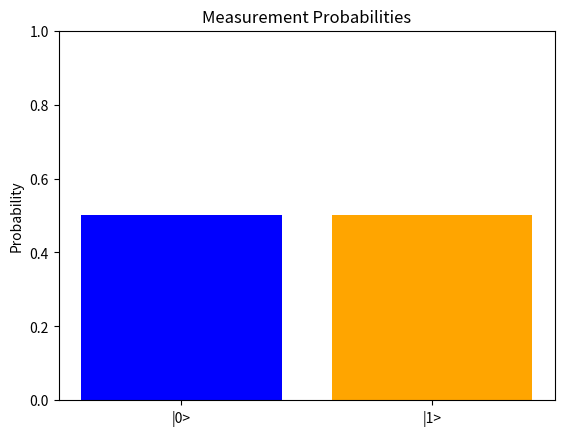

This chart was generated by the following Python code: (Note: this script raises an exception after producing the figure.)
import numpy as np
import matplotlib.pyplot as plt

# Define the computational basis vectors |0> and |1>
basis_0 = np.array([[1], [0]])  # |0> = [1, 0]^T
basis_1 = np.array([[0], [1]])  # |1> = [0, 1]^T

# Define a qubit state vector |ψ> = α|0> + β|1>
def define_qubit_state(alpha, beta):
    """
    Define a qubit state vector |ψ> = α|0> + β|1>.
    This function also checks if the state is valid (i.e., normalized).
    """
    state_vector = alpha * basis_0 + beta * basis_1
    norm = np.linalg.norm(state_vector)
    
    # Check if the state is normalized (norm should be 1)
    if np.isclose(norm, 1.0):
        return state_vector
    else:
        # Normalize the state
        state_vector /= norm
        return state_vector

# Function to simulate a measurement and calculate probabilities
def simulate_measurement(state_vector):
    """
    Simulate a measurement on the qubit in the standard basis.
    Returns the probability of measuring |0> and |1>.
    """
    alpha = state_vector[0][0]
    beta = state_vector[1][0]
    
    prob_0 = np.abs(alpha)**2  # Probability of measuring |0>
    prob_1 = np.abs(beta)**2   # Probability of measuring |1>
    
    return prob_0, prob_1

# Visualize the measurement result
def visualize_measurement(prob_0, prob_1):
    """
    Visualize the probabilities of measuring |0> and |1> as a bar plot.
    """
    outcomes = ['|0>', '|1>']
    probabilities = [prob_0, prob_1]
    
    plt.bar(outcomes, probabilities, color=['blue', 'orange'])
    plt.ylabel('Probability')
    plt.title('Measurement Probabilities')
    plt.ylim([0, 1])
    plt.show()

# Example: Define a qubit state with α = 1/√2 and β = 1/√2
alpha = 1/np.sqrt(2)
beta = 1/np.sqrt(2)

# Define the qubit state
state_vector = define_qubit_state(alpha, beta)

# Simulate measurement and get probabilities
prob_0, prob_1 = simulate_measurement(state_vector)

# Visualize the result
visualize_measurement(prob_0, prob_1)

import numpy as np
import matplotlib.pyplot as plt

# Define the computational basis vectors |0> and |1>
basis_0 = np.array([[1], [0]])  # |0> = [1, 0]^T
basis_1 = np.array([[0], [1]])  # |1> = [0, 1]^T

# Display the basis vectors
print("Basis vector |0>:\n", basis_0)
print("Basis vector |1>:\n", basis_1)

# Define a qubit state vector |ψ> = α|0> + β|1>
def define_qubit_state(alpha, beta):
    """
    Define a qubit state vector |ψ> = α|0> + β|1>.
    This function also checks if the state is valid (i.e., normalized).
    """
    state_vector = alpha * basis_0 + beta * basis_1
    norm = np.linalg.norm(state_vector)
    
    # Check if the state is normalized (norm should be 1)
    if np.isclose(norm, 1.0):
        print("\nState vector is normalized.")
    else:
        print("\nState vector is not normalized, normalizing now.")
        state_vector /= norm

    return state_vector

# Function to simulate a measurement and calculate probabilities
def simulate_measurement(state_vector):
    """
    Simulate a measurement on the qubit in the standard basis.
    Returns the probability of measuring |0> and |1>.
    """
    alpha = state_vector[0][0]
    beta = state_vector[1][0]
    
    prob_0 = np.abs(alpha)**2  # Probability of measuring |0>
    prob_1 = np.abs(beta)**2   # Probability of measuring |1>
    
    return prob_0, prob_1

# Visualize the measurement result
def visualize_measurement(prob_0, prob_1):
    """
    Visualize the probabilities of measuring |0> and |1> as a bar plot.
    """
    outcomes = ['|0>', '|1>']
    probabilities = [prob_0, prob_1]
    
    plt.bar(outcomes, probabilities, color=['blue', 'orange'])
    plt.ylabel('Probability')
    plt.title('Measurement Probabilities')
    plt.ylim([0, 1])
    plt.show()

# Example: Define a qubit state with α = 1/√2 and β = 1/√2
alpha = 1/np.sqrt(2)
beta = 1/np.sqrt(2)

# Define the qubit state
state_vector = define_qubit_state(alpha, beta)

# Display the qubit state vector
print("\nQubit state vector |ψ>:\n", state_vector)

# Simulate measurement and get probabilities
prob_0, prob_1 = simulate_measurement(state_vector)

# Display the probabilities of measuring |0> and |1>
print(f"\nProbability of measuring |0>: {prob_0}")
print(f"Probability of measuring |1>: {prob_1}")

# Visualize the result
visualize_measurement(prob_0, prob_1)

from qiskit import QuantumCircuit, QuantumRegister, ClassicalRegister
from qiskit.quantum_info import Operator
from qiskit_aer import Aer
from qiskit.visualization import plot_bloch_multivector
from qiskit.quantum_info import state_fidelity, Statevector
import numpy as np

# Part 1: HSHT Circuit
def create_hsht_circuit():
    qc = QuantumCircuit(1)
    qc.h(0)  # Hadamard gate
    qc.s(0)  # S gate (phase gate)
    qc.h(0)  # Hadamard gate
    qc.t(0)  # T gate (π/8 gate)
    return qc

# Function to test HSHT circuit with both |0⟩ and |1⟩ inputs
def test_hsht():
    # Test with |0⟩
    qc0 = QuantumCircuit(1)
    qc0 = qc0.compose(create_hsht_circuit())
    
    # Test with |1⟩
    qc1 = QuantumCircuit(1)
    qc1.x(0)  # Prepare |1⟩ state
    qc1 = qc1.compose(create_hsht_circuit())
    
    # Simulate both circuits
    backend = Aer.get_backend('statevector_simulator')
    job0 = backend.run(qc0)
    job1 = backend.run(qc1)
    
    state0 = job0.result().get_statevector()
    state1 = job1.result().get_statevector()
    
    return state0, state1

# Part 2: Check HSHT reversibility
def check_hsht_reversibility():
    qc = create_hsht_circuit()
    op = Operator(qc)
    op_dag = op.conjugate().transpose()
    identity = op.compose(op_dag)
    is_unitary = np.allclose(identity.data, np.eye(2))
    return is_unitary

# Part 3: Create Bell state circuit
def create_bell_circuit():
    qc = QuantumCircuit(2, 2)
    
    # Add Hadamard gate to the first qubit
    qc.h(0)
    
    # Add CNOT gate
    qc.cx(0, 1)
    
    # Measure both qubits
    qc.measure([0,1], [0,1])
    
    return qc

# Test all possible input combinations
def test_bell_circuit():
    qc = create_bell_circuit()
    
    # Use QASM simulator
    backend = Aer.get_backend('qasm_simulator')
    
    # Run the circuit
    job = backend.run(qc, shots=1000)
    result = job.result()
    counts = result.get_counts(qc)
    
    return counts

# Run all tests and print results
print("Part 1: Testing HSHT Circuit")
state0, state1 = test_hsht()
print(f"Output for |0⟩ input: {state0}")
print(f"Output for |1⟩ input: {state1}")

print("\nPart 2: Testing HSHT Reversibility")
is_reversible = check_hsht_reversibility()
print(f"Is HSHT reversible? {is_reversible}")

print("\nPart 3: Testing Bell Circuit")
bell_results = test_bell_circuit()
print("Bell circuit measurement results:")
for state, count in bell_results.items():
    print(f"|{state}⟩: {count} counts")

